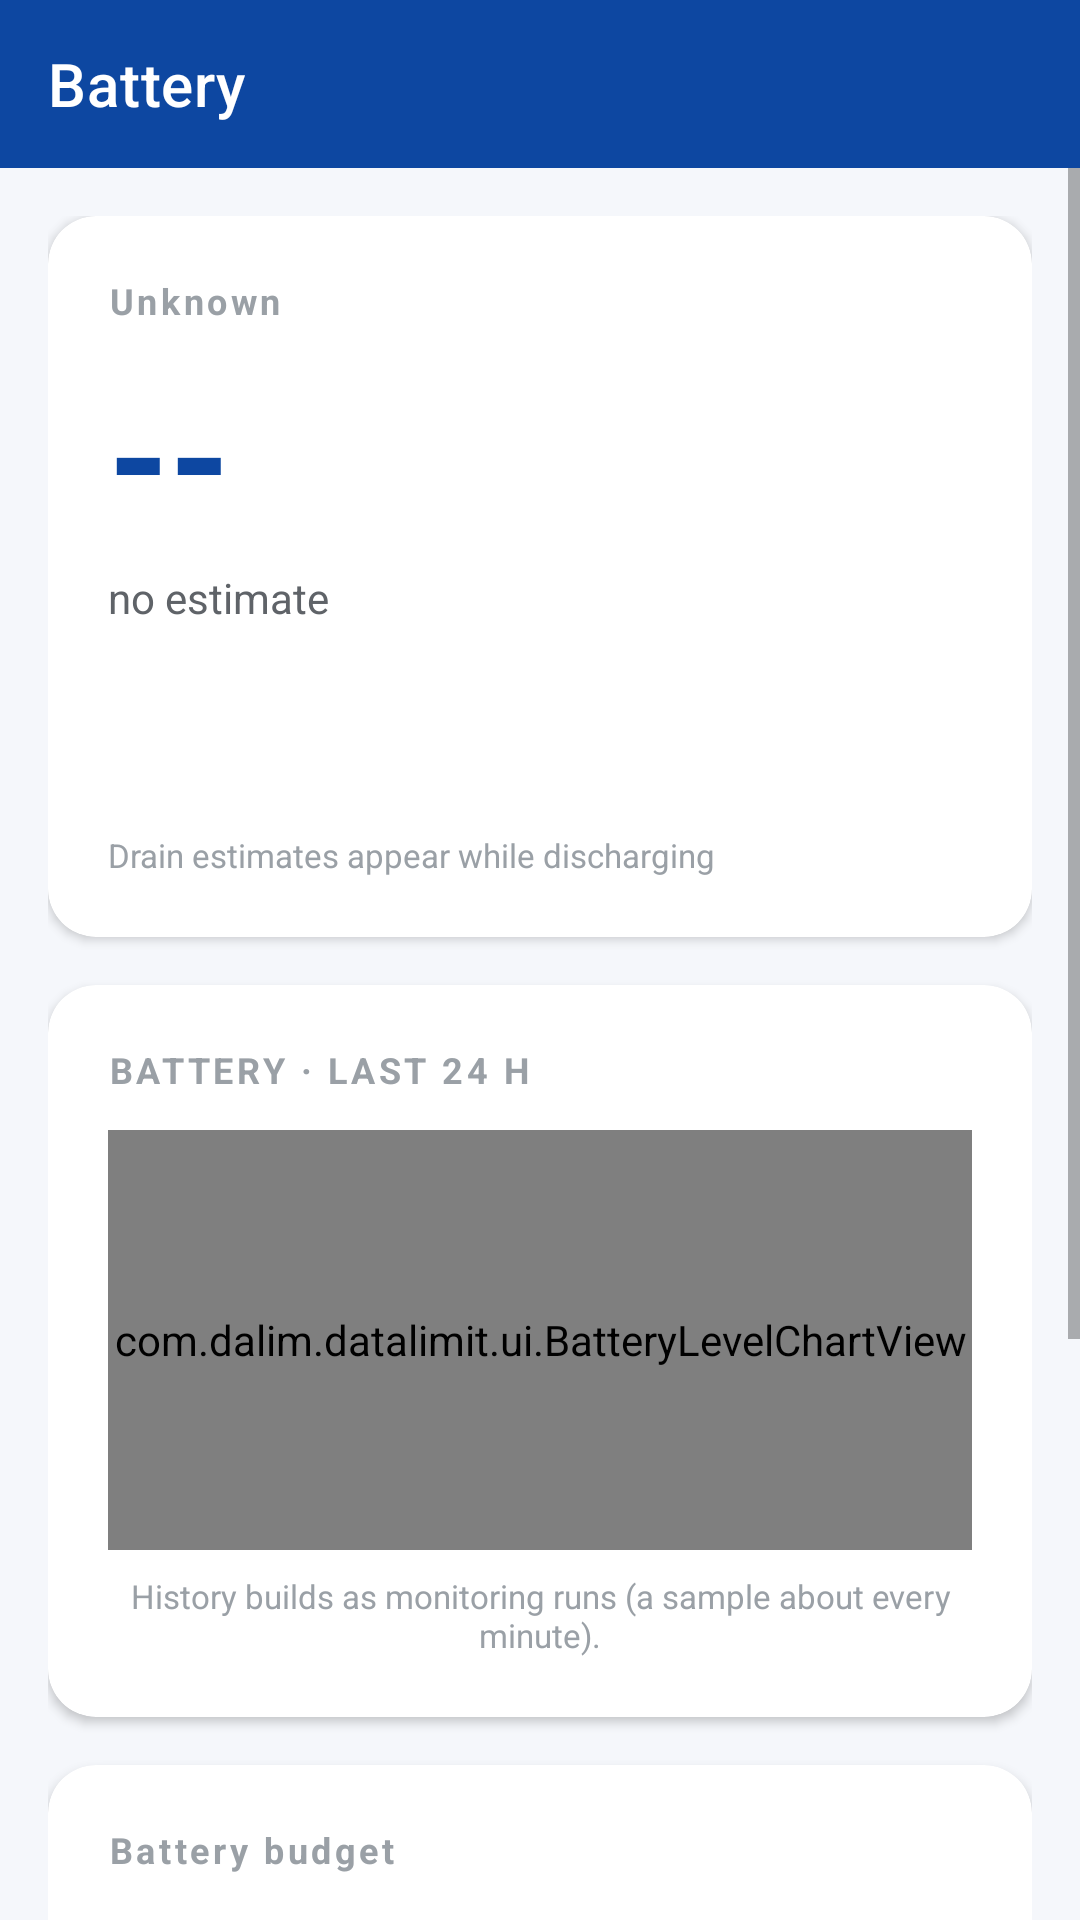

Write the Android layout XML for this screen, with the resource values it uses.
<!-- AndroidManifest.xml: application theme Theme.DataLimit -->
<!-- res/layout/activity_battery.xml -->
<?xml version="1.0" encoding="utf-8"?>
<LinearLayout xmlns:android="http://schemas.android.com/apk/res/android"
    xmlns:app="http://schemas.android.com/apk/res-auto"
    android:layout_width="match_parent"
    android:layout_height="match_parent"
    android:orientation="vertical"
    android:background="@color/window_bg">

    <com.google.android.material.appbar.MaterialToolbar
        android:id="@+id/toolbar"
        android:layout_width="match_parent"
        android:layout_height="?attr/actionBarSize"
        android:background="@color/primary"
        app:title="@string/module_battery"
        app:titleTextColor="#FFFFFF" />

    <ScrollView
        android:layout_width="match_parent"
        android:layout_height="0dp"
        android:layout_weight="1"
        android:fillViewport="true">

        <LinearLayout
            android:layout_width="match_parent"
            android:layout_height="wrap_content"
            android:orientation="vertical"
            android:padding="16dp">

            
            <com.google.android.material.card.MaterialCardView
                android:layout_width="match_parent"
                android:layout_height="wrap_content"
                app:cardBackgroundColor="@color/card_bg"
                app:cardCornerRadius="16dp"
                app:cardElevation="2dp">

                <LinearLayout
                    android:layout_width="match_parent"
                    android:layout_height="wrap_content"
                    android:orientation="vertical"
                    android:padding="20dp">

                    <TextView
                        android:id="@+id/batteryStatusText"
                        android:layout_width="wrap_content"
                        android:layout_height="wrap_content"
                        android:text="@string/battery_status_unknown"
                        android:textSize="12sp"
                        android:textStyle="bold"
                        android:textColor="#9AA0A6"
                        android:letterSpacing="0.1" />

                    <TextView
                        android:id="@+id/batteryLevelText"
                        android:layout_width="wrap_content"
                        android:layout_height="wrap_content"
                        android:layout_marginTop="8dp"
                        android:text="--"
                        android:textSize="52sp"
                        android:textStyle="bold"
                        android:textColor="@color/primary" />

                    <TextView
                        android:id="@+id/batteryEstimateText"
                        android:layout_width="wrap_content"
                        android:layout_height="wrap_content"
                        android:layout_marginTop="4dp"
                        android:text="@string/battery_no_estimate"
                        android:textSize="14sp"
                        android:textColor="#5F6368" />

                    <TextView
                        android:id="@+id/batteryDrainText"
                        android:layout_width="wrap_content"
                        android:layout_height="wrap_content"
                        android:layout_marginTop="2dp"
                        android:text=""
                        android:textSize="12sp"
                        android:textColor="#5F6368" />

                    <TextView
                        android:id="@+id/batteryBudgetUsageText"
                        android:layout_width="wrap_content"
                        android:layout_height="wrap_content"
                        android:layout_marginTop="6dp"
                        android:text=""
                        android:textSize="12sp"
                        android:textColor="#5F6368" />

                    <TextView
                        android:id="@+id/batteryTempVoltageText"
                        android:layout_width="wrap_content"
                        android:layout_height="wrap_content"
                        android:layout_marginTop="2dp"
                        android:text=""
                        android:textSize="12sp"
                        android:textColor="#9AA0A6" />

                    <TextView
                        android:layout_width="wrap_content"
                        android:layout_height="wrap_content"
                        android:layout_marginTop="10dp"
                        android:text="@string/battery_discharge_note"
                        android:textSize="11sp"
                        android:textColor="#9AA0A6" />
                </LinearLayout>
            </com.google.android.material.card.MaterialCardView>

            
            <com.google.android.material.card.MaterialCardView
                android:layout_width="match_parent"
                android:layout_height="wrap_content"
                android:layout_marginTop="16dp"
                app:cardBackgroundColor="@color/card_bg"
                app:cardCornerRadius="16dp"
                app:cardElevation="2dp">

                <LinearLayout
                    android:layout_width="match_parent"
                    android:layout_height="wrap_content"
                    android:orientation="vertical"
                    android:padding="20dp">

                    <TextView
                        android:layout_width="wrap_content"
                        android:layout_height="wrap_content"
                        android:text="@string/battery_history"
                        android:textSize="12sp"
                        android:textStyle="bold"
                        android:textColor="#9AA0A6"
                        android:letterSpacing="0.1" />

                    <com.dalim.datalimit.ui.BatteryLevelChartView
                        android:id="@+id/batteryChart"
                        android:layout_width="match_parent"
                        android:layout_height="140dp"
                        android:layout_marginTop="12dp" />

                    <TextView
                        android:id="@+id/batteryChartHint"
                        android:layout_width="wrap_content"
                        android:layout_height="wrap_content"
                        android:layout_marginTop="8dp"
                        android:gravity="center_horizontal"
                        android:text="@string/battery_chart_hint"
                        android:textSize="11sp"
                        android:textColor="#9AA0A6" />
                </LinearLayout>
            </com.google.android.material.card.MaterialCardView>

            
            <com.google.android.material.card.MaterialCardView
                android:layout_width="match_parent"
                android:layout_height="wrap_content"
                android:layout_marginTop="16dp"
                app:cardBackgroundColor="@color/card_bg"
                app:cardCornerRadius="16dp"
                app:cardElevation="2dp">

                <LinearLayout
                    android:layout_width="match_parent"
                    android:layout_height="wrap_content"
                    android:orientation="vertical"
                    android:padding="20dp">

                    <TextView
                        android:layout_width="wrap_content"
                        android:layout_height="wrap_content"
                        android:text="@string/battery_budget"
                        android:textSize="12sp"
                        android:textStyle="bold"
                        android:textColor="#9AA0A6"
                        android:letterSpacing="0.1" />

                    <TextView
                        android:id="@+id/floorLabel"
                        android:layout_width="wrap_content"
                        android:layout_height="wrap_content"
                        android:layout_marginTop="12dp"
                        android:text=""
                        android:textSize="13sp"
                        android:textColor="#5F6368" />

                    <com.google.android.material.slider.Slider
                        android:id="@+id/floorSlider"
                        android:layout_width="match_parent"
                        android:layout_height="wrap_content"
                        android:value="20"
                        android:valueFrom="0"
                        android:valueTo="50"
                        android:stepSize="1" />

                    <TextView
                        android:id="@+id/startLabel"
                        android:layout_width="wrap_content"
                        android:layout_height="wrap_content"
                        android:text=""
                        android:textSize="13sp"
                        android:textColor="#5F6368" />

                    <com.google.android.material.slider.Slider
                        android:id="@+id/startSlider"
                        android:layout_width="match_parent"
                        android:layout_height="wrap_content"
                        android:value="100"
                        android:valueFrom="21"
                        android:valueTo="100"
                        android:stepSize="1" />

                    <com.google.android.material.switchmaterial.SwitchMaterial
                        android:id="@+id/switchBatteryAlerts"
                        android:layout_width="match_parent"
                        android:layout_height="wrap_content"
                        android:paddingVertical="6dp"
                        app:useMaterialThemeColors="false"
                        app:thumbTint="#0D47A1"
                        app:trackTint="#B9C7D6"
                        android:text="@string/battery_alerts"
                        android:textColor="#202124" />

                    <com.google.android.material.switchmaterial.SwitchMaterial
                        android:id="@+id/switchFloorGate"
                        android:layout_width="match_parent"
                        android:layout_height="wrap_content"
                        android:paddingVertical="6dp"
                        app:useMaterialThemeColors="false"
                        app:thumbTint="#0D47A1"
                        app:trackTint="#B9C7D6"
                        android:text="@string/battery_floor_gate_switch"
                        android:textColor="#202124" />

                    <TextView
                        android:layout_width="wrap_content"
                        android:layout_height="wrap_content"
                        android:layout_marginTop="2dp"
                        android:text="@string/battery_floor_gate_hint"
                        android:textSize="11sp"
                        android:textColor="#9AA0A6" />
                </LinearLayout>
            </com.google.android.material.card.MaterialCardView>
        </LinearLayout>
    </ScrollView>
</LinearLayout>
<!-- resources referenced by this layout -->
<resources>
  <color name="card_bg">#FFFFFF</color>
  <color name="primary">#0D47A1</color>
  <color name="window_bg">#F5F7FB</color>
  <string name="battery_alerts">Battery alerts</string>
  <string name="battery_budget">Battery budget</string>
  <string name="battery_chart_hint">History builds as monitoring runs (a sample about every minute).</string>
  <string name="battery_discharge_note">Drain estimates appear while discharging</string>
  <string name="battery_floor_gate_hint">While discharging below the floor, the data gate blocks usage until you charge.</string>
  <string name="battery_floor_gate_switch">Halt data at battery floor</string>
  <string name="battery_history">BATTERY · LAST 24 H</string>
  <string name="battery_no_estimate">no estimate</string>
  <string name="battery_status_unknown">Unknown</string>
  <string name="module_battery">Battery</string>
  <style name="Theme.DataLimit" parent="Theme.MaterialComponents.DayNight.NoActionBar">
          <item name="colorPrimary">@color/primary</item>
          <item name="colorPrimaryVariant">@color/primary_dark</item>
          <item name="colorOnPrimary">#FFFFFF</item>
          <item name="colorSecondary">@color/accent</item>
          <item name="colorOnSecondary">#000000</item>
          <item name="android:statusBarColor">@color/primary_dark</item>
          <item name="android:windowBackground">@color/window_bg</item>
      </style>
  <color name="primary_dark">#0A3577</color>
  <color name="accent">#00C853</color>
</resources>
